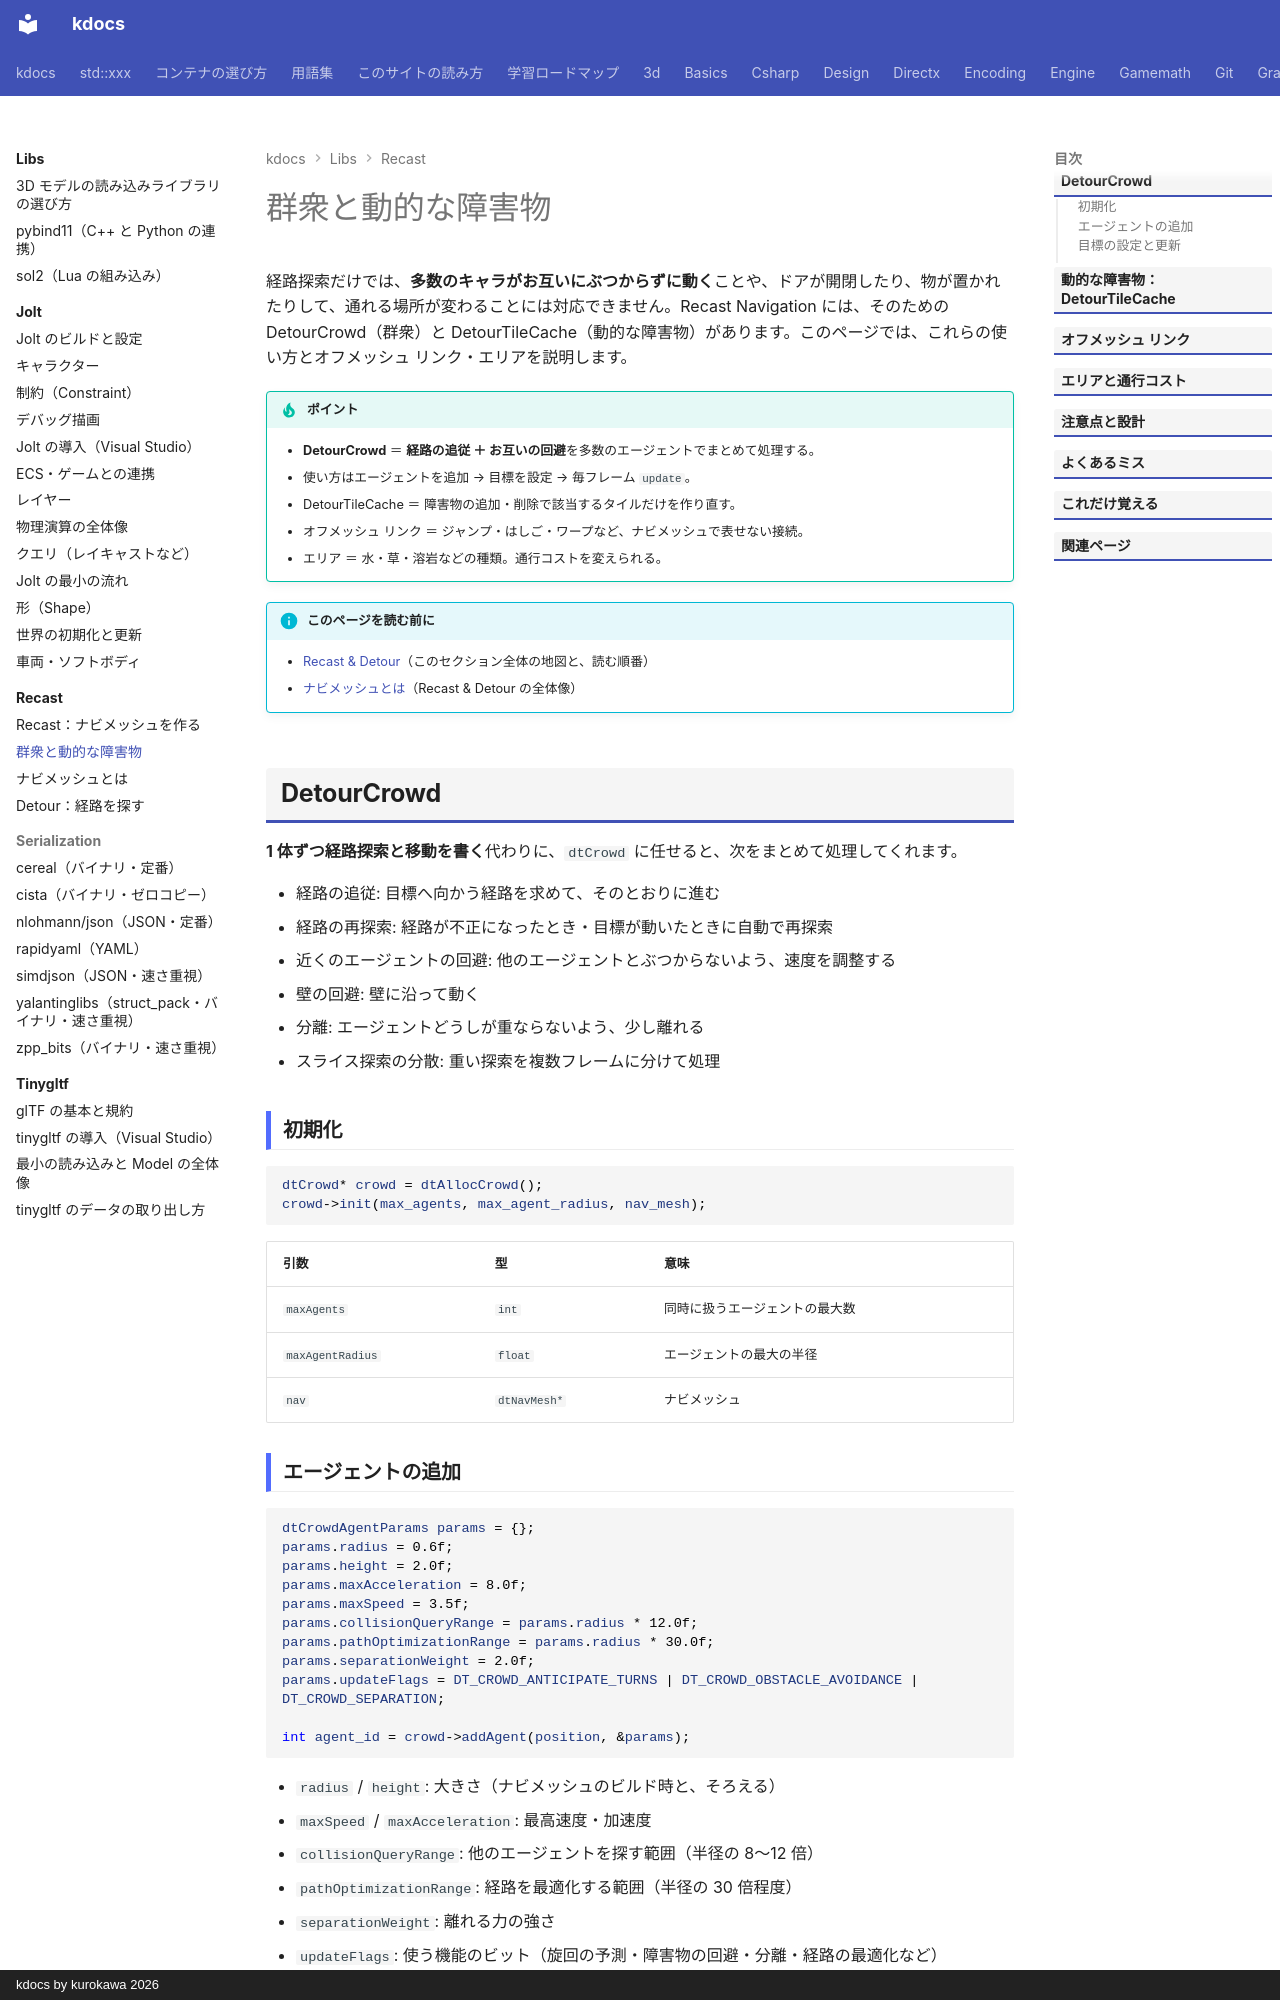

repository: qwzxdf/kdocs · page: libs/recast/crowd/index.html · generator: mkdocs · copyright: kdocs by kurokawa 2026

---
title: 群衆と動的な障害物
tags:
  - 外部ライブラリ
  - AI
---

# 群衆と動的な障害物

経路探索だけでは、**多数のキャラがお互いにぶつからずに動く**ことや、ドアが開閉したり、物が置かれたりして、通れる場所が変わることには対応できません。Recast Navigation には、そのための DetourCrowd（群衆）と DetourTileCache（動的な障害物）があります。このページでは、これらの使い方とオフメッシュ リンク・エリアを説明します。

!!! tip "ポイント"
    - <strong>DetourCrowd</strong> ＝ <strong>経路の追従 ＋ お互いの回避</strong>を多数のエージェントでまとめて処理する。
    - 使い方はエージェントを追加 → 目標を設定 → 毎フレーム `update`。
    - DetourTileCache ＝ 障害物の追加・削除で該当するタイルだけを作り直す。
    - オフメッシュ リンク ＝ ジャンプ・はしご・ワープなど、ナビメッシュで表せない接続。
    - エリア ＝ 水・草・溶岩などの種類。通行コストを変えられる。

!!! info "このページを読む前に"
    - [Recast & Detour](index.md)（このセクション全体の地図と、読む順番）
    - [ナビメッシュとは](overview.md)（Recast & Detour の全体像）

## DetourCrowd

**1 体ずつ経路探索と移動を書く**代わりに、`dtCrowd` に任せると、次をまとめて処理してくれます。

- 経路の追従: 目標へ向かう経路を求めて、そのとおりに進む
- 経路の再探索: 経路が不正になったとき・目標が動いたときに自動で再探索
- 近くのエージェントの回避: 他のエージェントとぶつからないよう、速度を調整する
- 壁の回避: 壁に沿って動く
- 分離: エージェントどうしが重ならないよう、少し離れる
- スライス探索の分散: 重い探索を複数フレームに分けて処理

### 初期化

```cpp
dtCrowd* crowd = dtAllocCrowd();
crowd->init(max_agents, max_agent_radius, nav_mesh);
```

| 引数 | 型 | 意味 |
| --- | --- | --- |
| `maxAgents` | `int` | 同時に扱うエージェントの最大数 |
| `maxAgentRadius` | `float` | エージェントの最大の半径 |
| `nav` | `dtNavMesh*` | ナビメッシュ |
